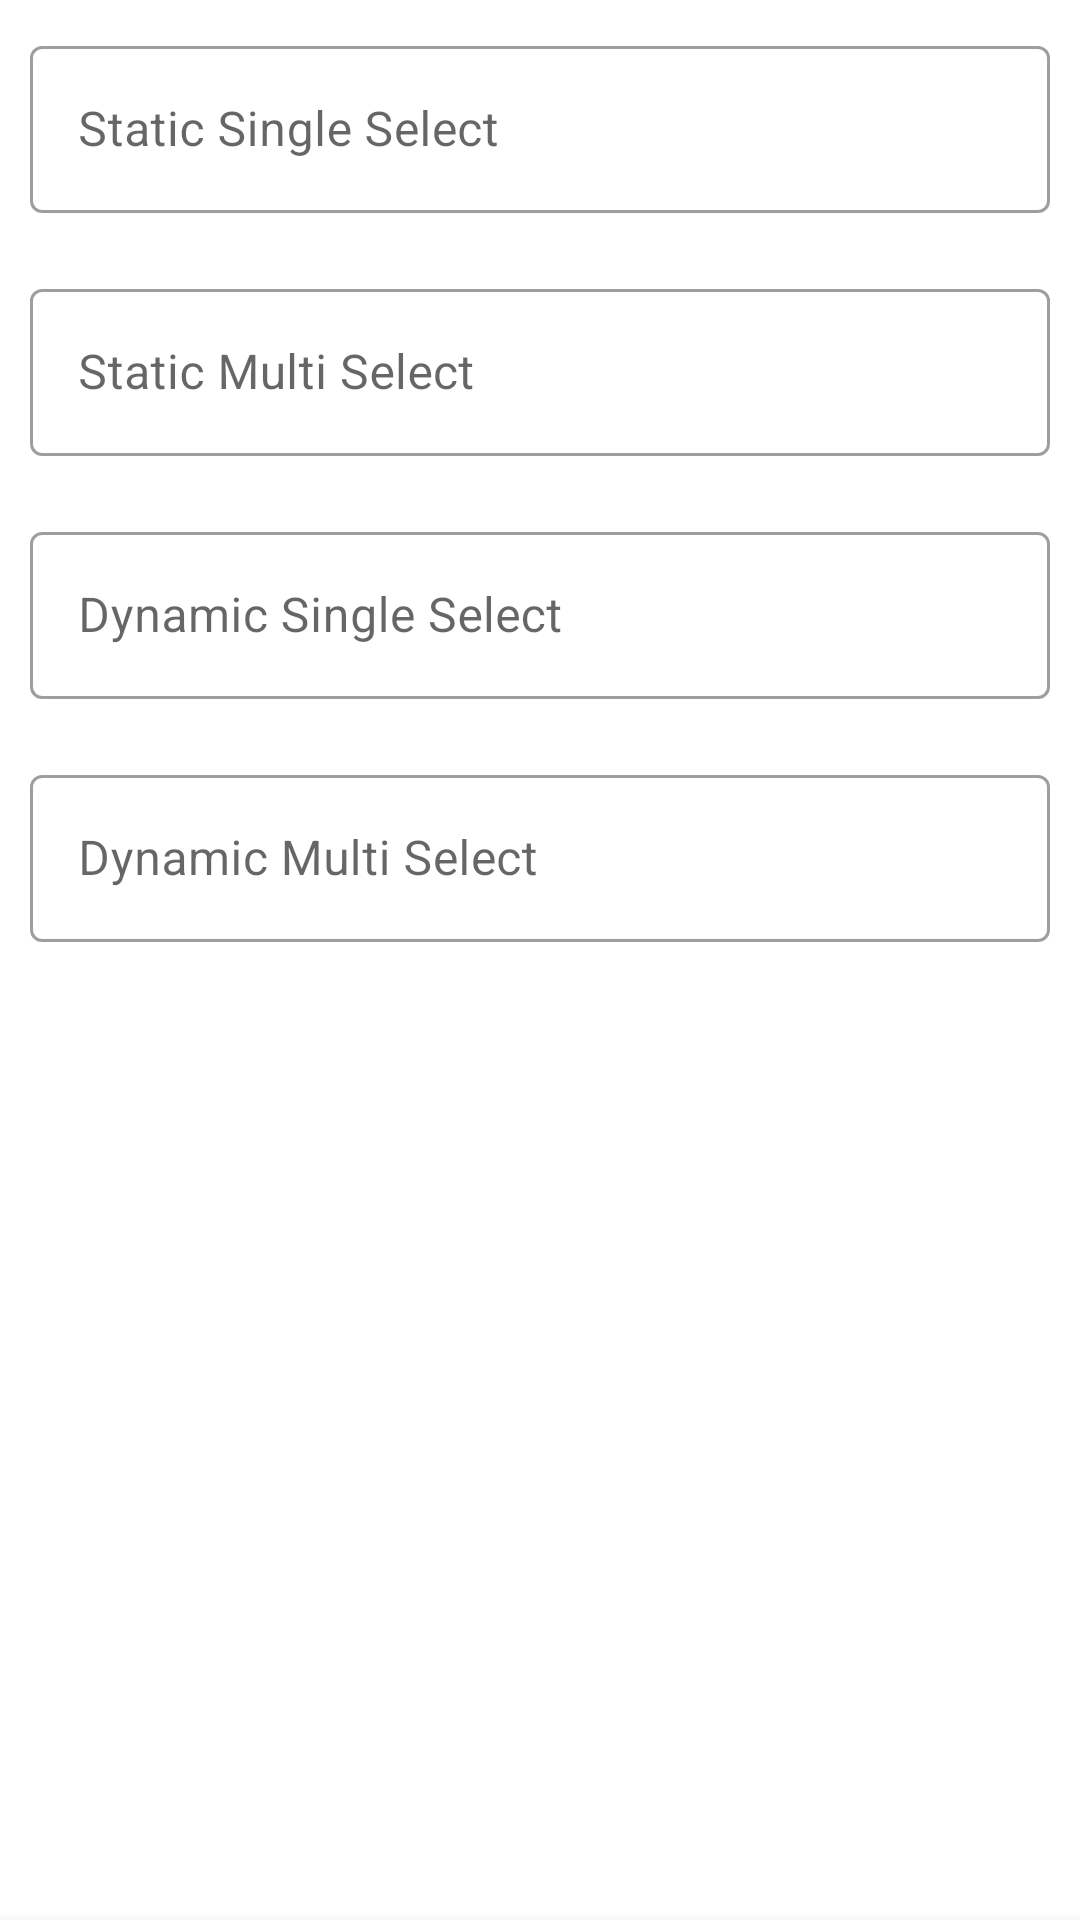

This screen was rendered from an Android layout file. Write that file and the resources it references.
<!-- AndroidManifest.xml: application theme Theme.BottomSheetModule -->
<!-- res/layout/activity_main.xml -->
<?xml version="1.0" encoding="utf-8"?>
<androidx.coordinatorlayout.widget.CoordinatorLayout xmlns:android="http://schemas.android.com/apk/res/android"
    xmlns:tools="http://schemas.android.com/tools"
    android:layout_width="match_parent"
    android:layout_height="match_parent"
    android:layoutDirection="rtl"
    >

    <LinearLayout
        android:layout_width="match_parent"
        android:layout_height="match_parent"
        android:orientation="vertical">

        <com.google.android.material.textfield.TextInputLayout
            android:id="@+id/txtInputStaticSingleSelect"
            style="@style/Widget.MaterialComponents.TextInputLayout.OutlinedBox"
            android:layout_width="match_parent"
            android:layout_height="wrap_content"
            android:layout_margin="10dp"
            android:layoutDirection="rtl"
            android:textDirection="rtl">

            <com.google.android.material.textfield.TextInputEditText
                android:id="@+id/edtStaticSingleSelect"
                android:layout_width="match_parent"
                android:layout_height="wrap_content"
                android:hint="Static Single Select"
                android:inputType="text"
                android:maxLines="1"
                />

        </com.google.android.material.textfield.TextInputLayout>


        <com.google.android.material.textfield.TextInputLayout
            android:id="@+id/txtInputStaticMultiSelect"
            style="@style/Widget.MaterialComponents.TextInputLayout.OutlinedBox"
            android:layout_width="match_parent"
            android:layout_height="wrap_content"
            android:layout_margin="10dp"
            android:layoutDirection="rtl"
            android:textDirection="rtl">

            <com.google.android.material.textfield.TextInputEditText
                android:id="@+id/edtStaticMultiSelect"
                android:layout_width="match_parent"
                android:layout_height="wrap_content"
                android:hint="Static Multi Select"
                android:inputType="text"
                android:maxLines="1"
                />

        </com.google.android.material.textfield.TextInputLayout>


        <com.google.android.material.textfield.TextInputLayout
            android:id="@+id/txtInputDynamicSingleSelect"
            style="@style/Widget.MaterialComponents.TextInputLayout.OutlinedBox"
            android:layout_width="match_parent"
            android:layout_height="wrap_content"
            android:layout_margin="10dp"
            android:layoutDirection="rtl"
            android:textDirection="rtl">

            <com.google.android.material.textfield.TextInputEditText
                android:id="@+id/edtDynamicSingleSelect"
                android:layout_width="match_parent"
                android:layout_height="wrap_content"
                android:hint="Dynamic Single Select"
                android:inputType="text"
                android:maxLines="1"
                />

        </com.google.android.material.textfield.TextInputLayout>


        <com.google.android.material.textfield.TextInputLayout
            android:id="@+id/txtInputDynamicMultiSelect"
            style="@style/Widget.MaterialComponents.TextInputLayout.OutlinedBox"
            android:layout_width="match_parent"
            android:layout_height="wrap_content"
            android:layout_margin="10dp"
            android:layoutDirection="rtl"
            android:textDirection="rtl">

            <com.google.android.material.textfield.TextInputEditText
                android:id="@+id/edtDynamicMultiSelect"
                android:layout_width="match_parent"
                android:layout_height="wrap_content"
                android:hint="Dynamic Multi Select"
                android:inputType="text"
                android:maxLines="1"
                />

        </com.google.android.material.textfield.TextInputLayout>

    </LinearLayout>

    <include layout="@layout/bottom_sheet_recycler_search" />

</androidx.coordinatorlayout.widget.CoordinatorLayout>
<!-- res/layout/bottom_sheet_recycler_search.xml (included above) -->
<?xml version="1.0" encoding="utf-8"?>
<androidx.coordinatorlayout.widget.CoordinatorLayout xmlns:android="http://schemas.android.com/apk/res/android"
    xmlns:app="http://schemas.android.com/apk/res-auto"
    android:layout_width="match_parent"
    android:layout_height="match_parent">

    <androidx.cardview.widget.CardView
        android:id="@+id/cardView_recyclerView_bottomSheet"
        android:layout_width="match_parent"
        android:layout_height="match_parent"
        app:behavior_hideable="true"
        app:behavior_peekHeight="0dp"
        app:cardElevation="8dp"
        app:layout_behavior="com.google.android.material.bottomsheet.BottomSheetBehavior">


        <androidx.constraintlayout.widget.ConstraintLayout xmlns:tools="http://schemas.android.com/tools"
            android:id="@+id/recyclerView_constraintLayout_bottomSheet"
            android:layout_width="match_parent"
            android:layout_height="wrap_content">

            <com.slimshady.bottomsheetmodule.util.searchWatcher.SearchWatcher
                android:id="@+id/searchView_recyclerView_bottomSheet"
                android:layout_width="0dp"
                android:layout_height="wrap_content"
                android:layoutDirection="rtl"
                android:textDirection="rtl"
                app:layout_constraintEnd_toEndOf="parent"
                app:layout_constraintStart_toStartOf="parent"
                app:layout_constraintTop_toTopOf="parent"
                app:searchHintIcon="@drawable/ic_search_black"

                />

            <androidx.recyclerview.widget.RecyclerView
                android:id="@+id/recyclerView_bottomSheet"
                android:layout_width="0dp"
                android:layout_height="wrap_content"
                android:clipToPadding="false"
                app:layout_constraintEnd_toEndOf="parent"
                app:layout_constraintStart_toStartOf="parent"
                app:layout_constraintTop_toBottomOf="@+id/searchView_recyclerView_bottomSheet"
                tools:listitem="@layout/item_base_search" />

            <androidx.appcompat.widget.AppCompatButton
                android:id="@+id/button_recyclerView_bottomSheet"
                android:layout_width="0dp"
                android:layout_height="wrap_content"
                android:gravity="center"
                android:text="@string/apply"
                android:textAllCaps="false"
                android:textColor="@color/material_dynamic_neutral_variant60"
                android:textSize="18sp"
                app:backgroundTint="@color/purple_700"
                app:cornerRadius="8dp"
                app:layout_constraintEnd_toEndOf="parent"
                app:layout_constraintStart_toStartOf="parent"
                app:layout_constraintTop_toTopOf="parent" />

        </androidx.constraintlayout.widget.ConstraintLayout>

    </androidx.cardview.widget.CardView>
</androidx.coordinatorlayout.widget.CoordinatorLayout>
<!-- res/layout/item_base_search.xml (included above) -->
<?xml version="1.0" encoding="utf-8"?>
<androidx.constraintlayout.widget.ConstraintLayout xmlns:android="http://schemas.android.com/apk/res/android"
    xmlns:app="http://schemas.android.com/apk/res-auto"
    android:layout_width="match_parent"
    android:layout_height="wrap_content"
    android:layoutDirection="rtl">


    <TextView
        android:id="@+id/txtSearch"
        android:layout_width="wrap_content"
        android:layout_height="wrap_content"
        android:layout_gravity="center_vertical"
        android:layout_margin="8dp"
        android:textSize="14sp"
        app:layout_constraintBottom_toBottomOf="parent"
        app:layout_constraintStart_toStartOf="parent"
        app:layout_constraintTop_toTopOf="parent"

        />

    <CheckBox
        android:id="@+id/checkboxSearch"
        android:layout_width="wrap_content"
        android:layout_height="wrap_content"
        android:layout_margin="8dp"
        app:layout_constraintBottom_toBottomOf="parent"
        app:layout_constraintEnd_toEndOf="parent"
        app:layout_constraintTop_toTopOf="parent"
        android:clickable="false"

        />

</androidx.constraintlayout.widget.ConstraintLayout>
<!-- resources referenced by this layout -->
<resources>
  <!-- drawable ic_search_black (drawable) -->
  <vector android:height="24dp" android:viewportHeight="485.213"
      android:viewportWidth="485.213" android:width="24dp" xmlns:android="http://schemas.android.com/apk/res/android">
      <path android:fillColor="#000" android:pathData="M471.882,407.567L360.567,296.243c-16.586,25.795 -38.536,47.734 -64.331,64.321l111.324,111.324c17.772,17.768 46.587,17.768 64.321,0C489.654,454.149 489.654,425.334 471.882,407.567z"/>
      <path android:fillColor="#000" android:pathData="M363.909,181.955C363.909,81.473 282.44,0 181.956,0C81.474,0 0.001,81.473 0.001,181.955s81.473,181.951 181.955,181.951C282.44,363.906 363.909,282.437 363.909,181.955zM181.956,318.416c-75.252,0 -136.465,-61.208 -136.465,-136.46c0,-75.252 61.213,-136.465 136.465,-136.465c75.25,0 136.468,61.213 136.468,136.465C318.424,257.208 257.206,318.416 181.956,318.416z"/>
      <path android:fillColor="#000" android:pathData="M75.817,181.955h30.322c0,-41.803 34.014,-75.814 75.816,-75.814V75.816C123.438,75.816 75.817,123.437 75.817,181.955z"/>
  </vector>
  <string name="apply">Apply</string>
  <style name="Theme.BottomSheetModule" parent="Theme.MaterialComponents.DayNight.DarkActionBar">
          
          <item name="colorPrimary">@color/purple_500</item>
          <item name="colorPrimaryVariant">@color/purple_700</item>
          <item name="colorOnPrimary">@color/white</item>
          
          <item name="colorSecondary">@color/teal_200</item>
          <item name="colorSecondaryVariant">@color/teal_700</item>
          <item name="colorOnSecondary">@color/black</item>
          
          <item name="android:statusBarColor" tools:targetApi="l">?attr/colorPrimaryVariant</item>
          
      </style>
  <!-- not gathered from this repository: default colours our renderer supplied (Android Studio template values) -->
  <color name="purple_500">#FF6200EE</color>
  <color name="purple_700">#FF3700B3</color>
  <color name="teal_200">#FF03DAC5</color>
  <color name="teal_700">#FF018786</color>
  <color name="black">#FF000000</color>
  <color name="white">#FFFFFFFF</color>
</resources>
